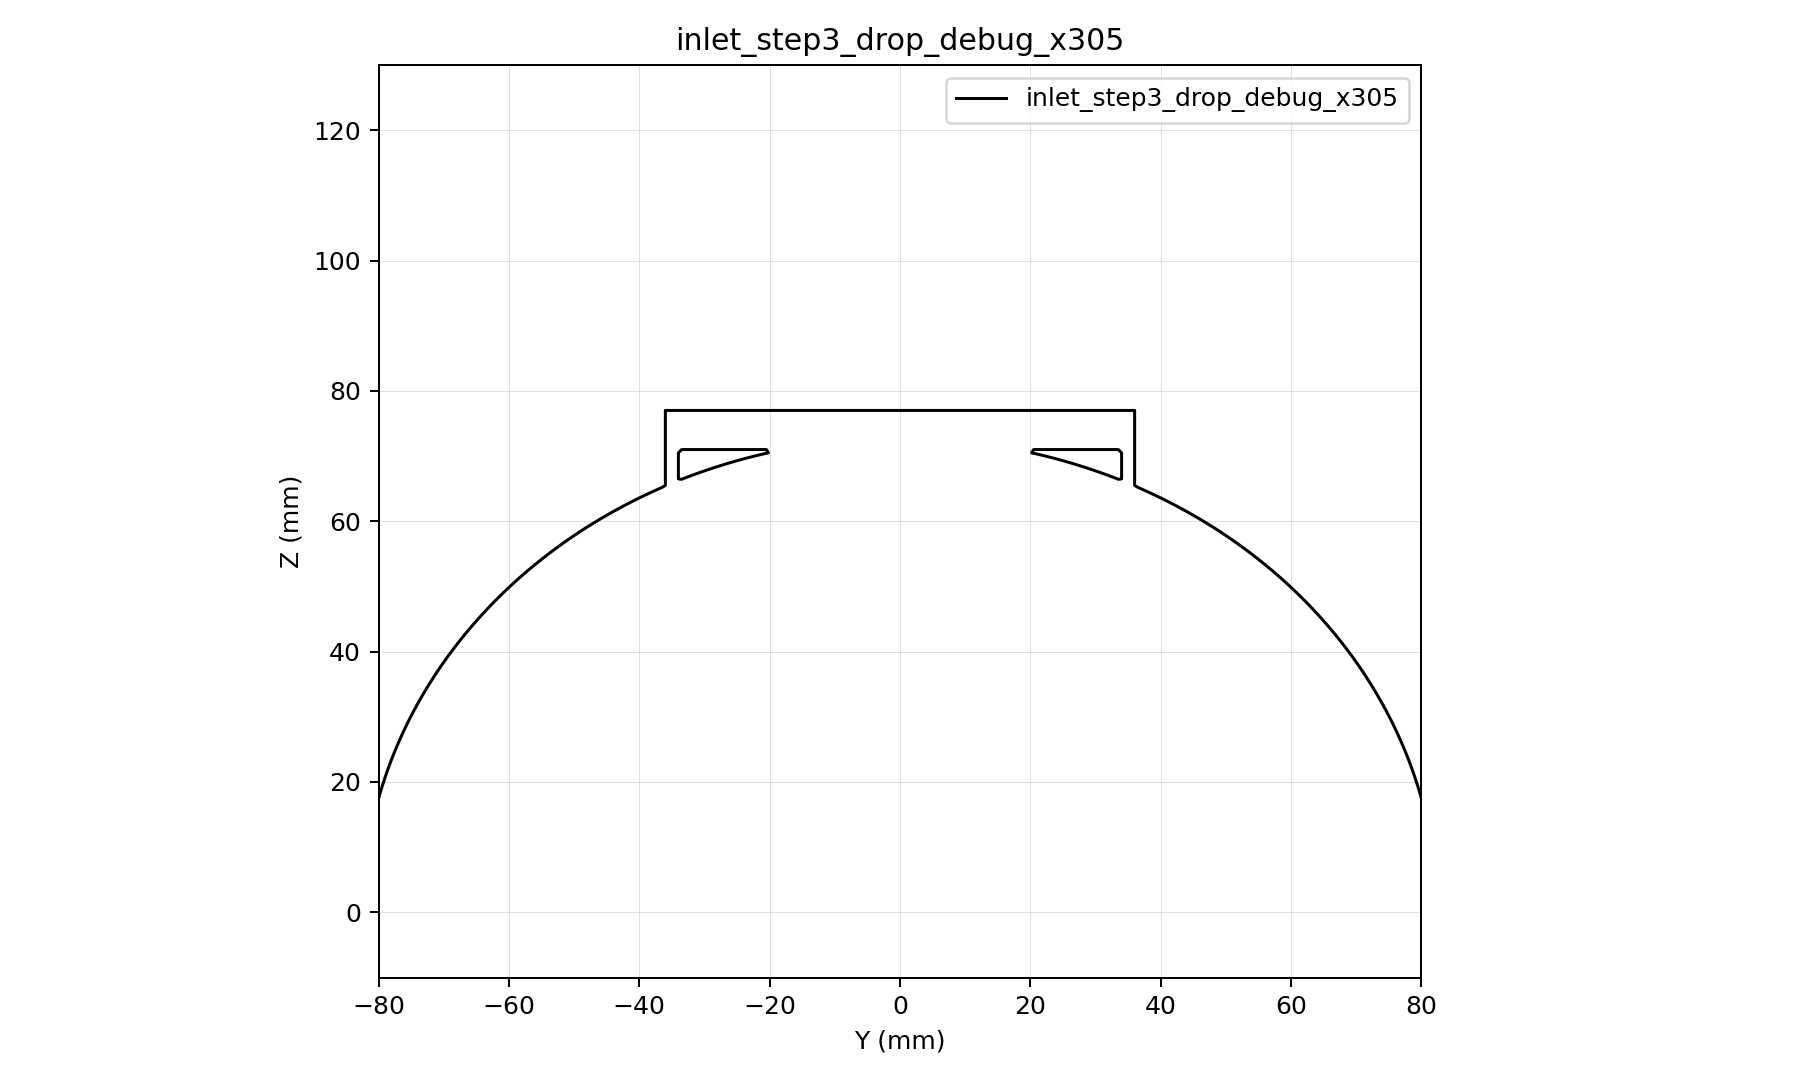

Values plotted in this chart, from the file beside it:
y, z, d
-80, -10, -1.423
-79.5, -10, -1.859
-79, -10, -2.296
-78.5, -10, -2.733
-78, -10, -3.169
-77.5, -10, -3.606
-77, -10, -4.042
-76.5, -10, -4.479
-76, -10, -4.915
-75.5, -10, -5.352
-75, -10, -5.788
-74.5, -10, -6.224
-74, -10, -6.66
-73.5, -10, -7.096
-73, -10, -7.532
-72.5, -10, -7.968
-72, -10, -8.404
-71.5, -10, -8.84
-71, -10, -9.275
-70.5, -10, -9.711
-70, -10, -10.15
-69.5, -10, -10.58
-69, -10, -11.02
-68.5, -10, -11.45
-68, -10, -11.89
-67.5, -10, -12.32
-67, -10, -12.76
-66.5, -10, -13.19
-66, -10, -13.63
-65.5, -10, -14.06
-65, -10, -14.5
-64.5, -10, -14.93
-64, -10, -15.37
-63.5, -10, -15.8
-63, -10, -16.24
-62.5, -10, -16.67
-62, -10, -17.1
-61.5, -10, -17.54
-61, -10, -17.97
-60.5, -10, -18.4
-60, -10, -18.84
-59.5, -10, -19.27
-59, -10, -19.71
-58.5, -10, -20.14
-58, -10, -20.57
-57.5, -10, -21
-57, -10, -21.44
-56.5, -10, -21.87
-56, -10, -22.3
-55.5, -10, -22.73
-55, -10, -23.17
-54.5, -10, -23.6
-54, -10, -24.03
-53.5, -10, -24.46
-53, -10, -24.89
-52.5, -10, -25.33
-52, -10, -25.76
-51.5, -10, -26.19
-51, -10, -26.62
-50.5, -10, -27.05
... 90,141 more rows
